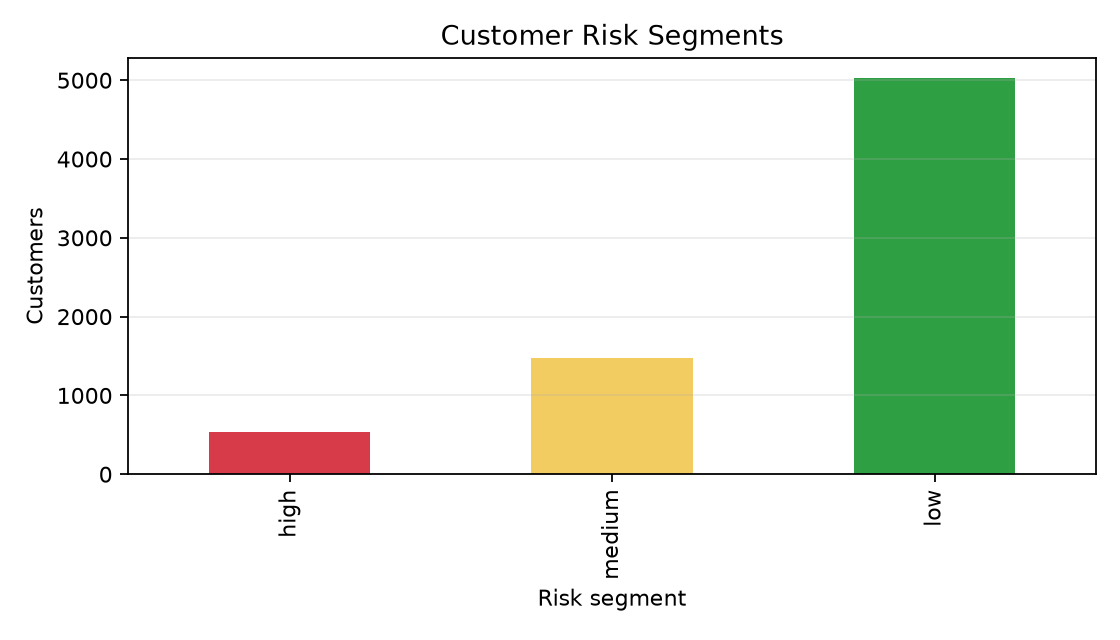

Values plotted in this chart, from the file beside it:
risk_segment, customers, avg_churn_probability
high, 539, 0.7801
medium, 1475, 0.5454
low, 5029, 0.1281
